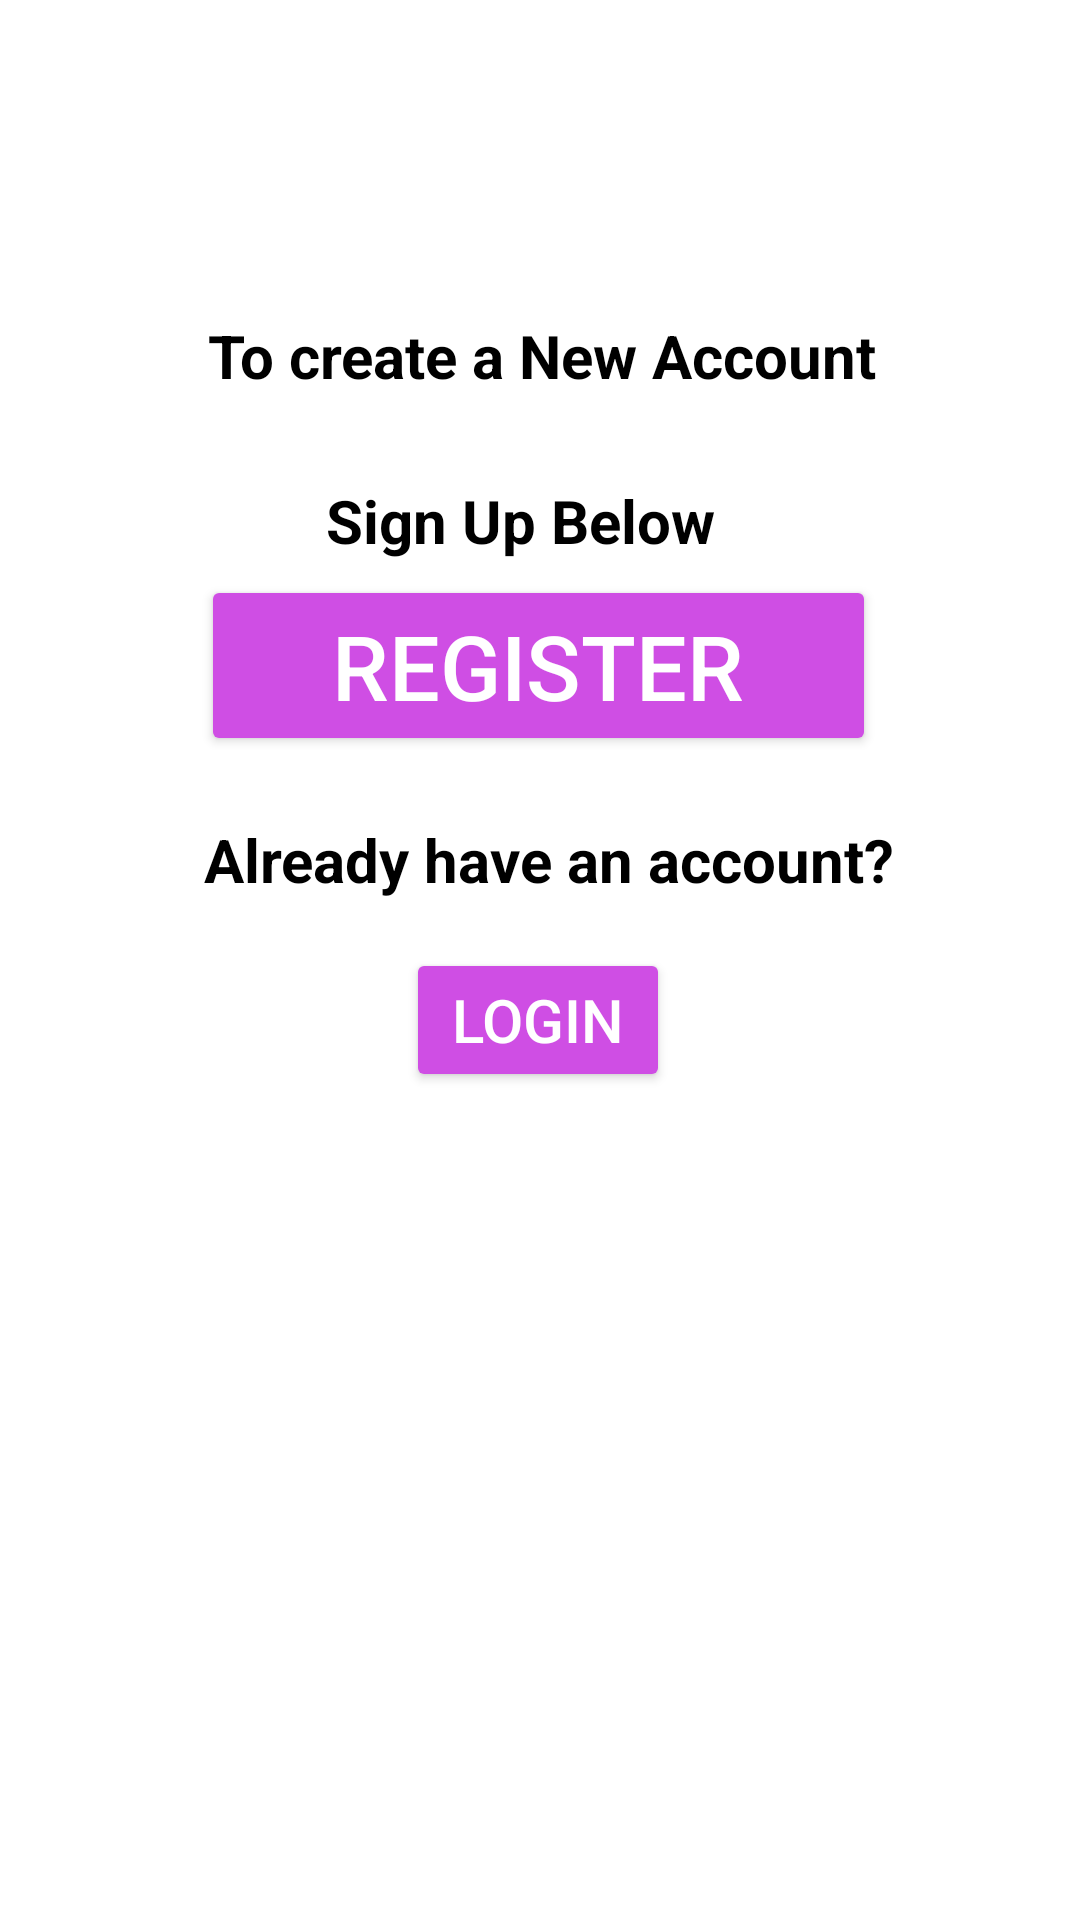

Produce the Android XML layout that renders to this screen, including the resource entries it uses.
<!-- AndroidManifest.xml: application theme Theme.LogSign -->
<!-- res/layout/activity_startpage.xml -->
<?xml version="1.0" encoding="utf-8"?>
<androidx.constraintlayout.widget.ConstraintLayout xmlns:android="http://schemas.android.com/apk/res/android"
    xmlns:app="http://schemas.android.com/apk/res-auto"
    xmlns:tools="http://schemas.android.com/tools"
    android:layout_width="match_parent"
    android:layout_height="match_parent"
    tools:context=".startpage">

    <Button
        android:id="@+id/button3"
        android:layout_width="225dp"
        android:layout_height="wrap_content"
        android:layout_marginBottom="388dp"
        android:backgroundTint="#CF4EE4"
        android:text="REGISTER"
        android:textColor="@color/white"
        android:textSize="30dp"
        app:layout_constraintBottom_toBottomOf="parent"
        app:layout_constraintEnd_toEndOf="parent"
        app:layout_constraintHorizontal_bias="0.497"
        app:layout_constraintStart_toStartOf="parent"
        tools:ignore="TextContrastCheck" />

    <TextView
        android:id="@+id/textView13"
        android:layout_width="142dp"
        android:layout_height="33dp"
        android:layout_marginTop="160dp"
        android:text="Sign Up Below"
        android:textColor="@color/black"
        android:textSize="20dp"
        android:textStyle="bold"
        app:layout_constraintEnd_toEndOf="parent"
        app:layout_constraintHorizontal_bias="0.498"
        app:layout_constraintStart_toStartOf="parent"
        app:layout_constraintTop_toTopOf="parent" />

    <TextView
        android:id="@+id/textView14"
        android:layout_width="wrap_content"
        android:layout_height="wrap_content"
        android:layout_marginBottom="508dp"
        android:text="To create a New Account"
        android:textColor="@color/black"
        android:textSize="20dp"
        android:textStyle="bold"
        app:layout_constraintBottom_toBottomOf="parent"
        app:layout_constraintEnd_toEndOf="parent"
        app:layout_constraintHorizontal_bias="0.505"
        app:layout_constraintStart_toStartOf="parent" />

    <TextView
            android:id="@+id/textView15"
            android:layout_width="wrap_content"
            android:layout_height="wrap_content"
            android:layout_marginBottom="340dp"
            android:text="Already have an account?"
            android:textColor="@color/black"
            android:textSize="20dp"
            android:textStyle="bold"
            app:layout_constraintBottom_toBottomOf="parent"
            app:layout_constraintEnd_toEndOf="parent"
            app:layout_constraintHorizontal_bias="0.522"
            app:layout_constraintStart_toStartOf="parent" />

    <Button
        android:id="@+id/button4"
        android:layout_width="wrap_content"
        android:layout_height="wrap_content"
        android:layout_marginBottom="276dp"
        android:backgroundTint="#CF4EE4"
        android:text="LOGIN"
        android:textColor="@color/white"
        android:textSize="20dp"
        app:layout_constraintBottom_toBottomOf="parent"
        app:layout_constraintEnd_toEndOf="parent"
        app:layout_constraintHorizontal_bias="0.498"
        app:layout_constraintStart_toStartOf="parent"
        tools:ignore="TextContrastCheck" />

</androidx.constraintlayout.widget.ConstraintLayout>
<!-- resources referenced by this layout -->
<resources>
  <color name="black">#FF000000</color>
  <color name="white">#FFFFFFFF</color>
  <style name="Theme.LogSign" parent="Theme.MaterialComponents.DayNight.DarkActionBar">
          
          <item name="colorPrimary">@color/purple_500</item>
          <item name="colorPrimaryVariant">@color/purple_700</item>
          <item name="colorOnPrimary">@color/white</item>
          
          <item name="colorSecondary">@color/teal_200</item>
          <item name="colorSecondaryVariant">@color/teal_700</item>
          <item name="colorOnSecondary">@color/black</item>
          
          <item name="android:statusBarColor">?attr/colorPrimaryVariant</item>
          
      </style>
  <color name="purple_500">#FF6200EE</color>
  <color name="purple_700">#FF3700B3</color>
  <color name="teal_200">#FF03DAC5</color>
  <color name="teal_700">#FF018786</color>
</resources>
